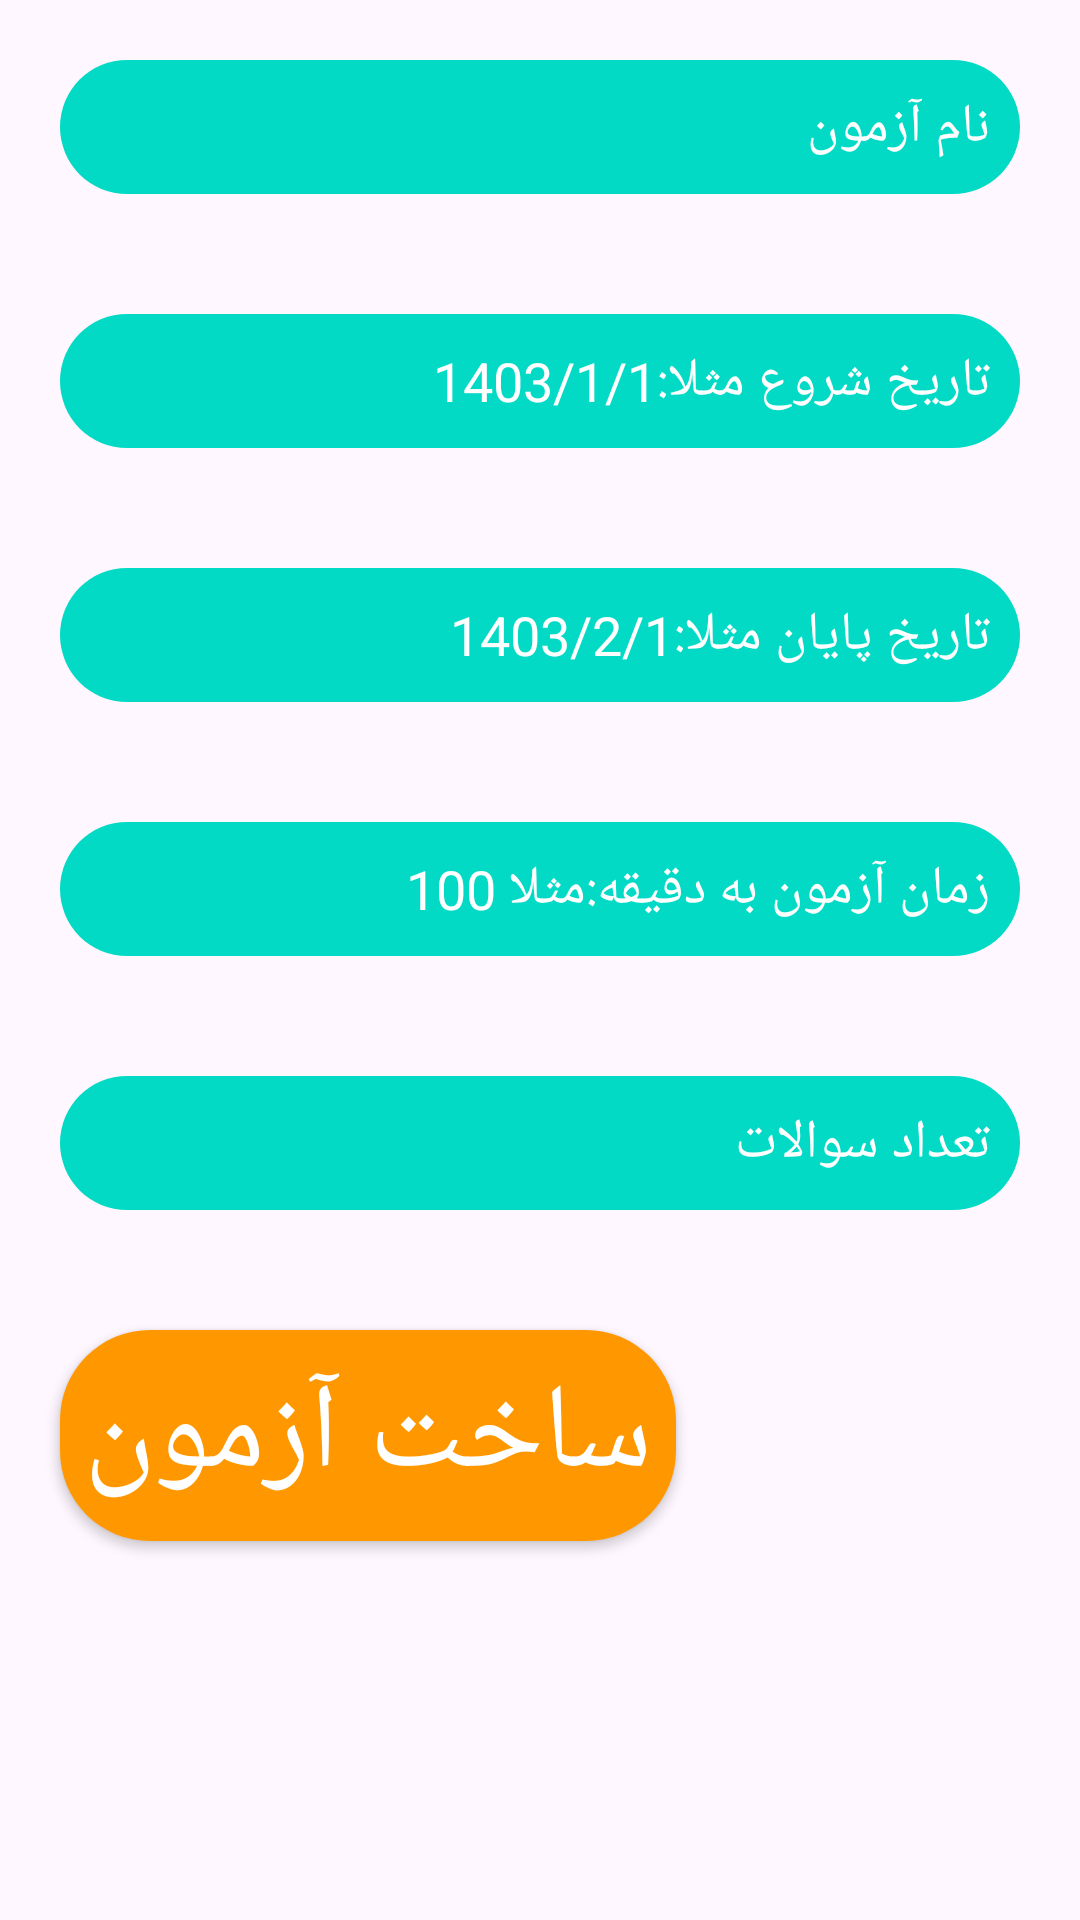

Here is an Android app screen rendered from its layout file. Give the layout XML and the strings, colors and styles it references.
<!-- AndroidManifest.xml: application theme Theme.Exampp_Project -->
<!-- res/layout/activity_example.xml -->
<?xml version="1.0" encoding="utf-8"?>
<LinearLayout xmlns:android="http://schemas.android.com/apk/res/android"
    xmlns:tools="http://schemas.android.com/tools"
    android:layout_width="match_parent"
    android:layout_height="match_parent"
    android:orientation="vertical">
    <androidx.appcompat.widget.AppCompatEditText
        android:layout_width="match_parent"
        android:layout_height="wrap_content"
        android:inputType="text"
        android:hint="نام آزمون"
        android:background="@drawable/input_view"
        android:padding="10dp"
        android:layout_margin="20dp"
        android:id="@+id/exampleName"
        android:textColorHint="@color/white"
        />
    <androidx.appcompat.widget.AppCompatTextView
        android:layout_width="match_parent"
        android:layout_height="wrap_content"
        android:visibility="gone"
        android:gravity="right"
        android:id="@+id/EREname"
        android:layout_marginHorizontal="30dp"
        android:layout_marginVertical="0dp"
        android:textColor="#FF0000"
        android:textSize="20dp"


        />
    <androidx.appcompat.widget.AppCompatEditText
        android:layout_width="match_parent"
        android:layout_height="wrap_content"
        android:hint="تاریخ شروع مثلا:1403/1/1  "
        android:layout_margin="20dp"

        android:background="@drawable/input_view"
        android:padding="10dp"
        android:inputType="date"
        android:id="@+id/startDate"
        android:textColorHint="@color/white"

        />

    <androidx.appcompat.widget.AppCompatEditText
        android:layout_width="match_parent"
        android:layout_height="wrap_content"
        android:hint="تاریخ پایان مثلا:1403/2/1"
        android:inputType="date"
        android:layout_margin="20dp"
        android:background="@drawable/input_view"
        android:padding="10dp"
        android:id="@+id/expireDate"
        android:textColorHint="@color/white"

        />
    <androidx.appcompat.widget.AppCompatEditText
        android:layout_width="match_parent"
        android:layout_height="wrap_content"
        android:hint="زمان آزمون به دقیقه:مثلا 100"
        android:layout_margin="20dp"
        android:background="@drawable/input_view"
        android:inputType="number"
        android:maxLength="3"
        android:padding="10dp"
        android:id="@+id/examTime"
        android:textColorHint="@color/white"

        />

    <androidx.appcompat.widget.AppCompatEditText
        android:layout_width="match_parent"
        android:layout_height="wrap_content"
        android:hint="تعداد سوالات"
        android:layout_margin="20dp"
        android:inputType="number"
        android:maxLength="3"
        android:background="@drawable/input_view"
        android:padding="10dp"
        android:textColorHint="@color/white"
        android:id="@+id/numQ"

        />
    <androidx.appcompat.widget.AppCompatButton
        android:layout_width="wrap_content"
        android:layout_height="wrap_content"
        android:text="ساخت آزمون"
        android:background="@drawable/round_textview_background"
        android:textSize="40sp"
        android:textColor="@color/white"
        android:padding="8dp"
        android:layout_margin="20dp"
        android:id="@+id/NextDataButton"

        />
</LinearLayout>
<!-- resources referenced by this layout -->
<resources>
  <color name="white">#FFFFFFFF</color>
  <!-- drawable input_view (drawable) -->
  <?xml version="1.0" encoding="utf-8"?>
  <shape xmlns:android="http://schemas.android.com/apk/res/android"
      android:shape="rectangle">
      <solid android:color="@color/design_default_color_secondary"/>
      <corners android:radius="80dp"/>
  </shape>
  <!-- drawable round_textview_background (drawable) -->
  <?xml version="1.0" encoding="utf-8"?>
  <shape xmlns:android="http://schemas.android.com/apk/res/android"
      android:shape="rectangle">
      <solid android:color="@color/splashText"/>
      <corners android:radius="30dp"/>
  </shape>
  <style name="Theme.Exampp_Project" parent="Base.Theme.Exampp_Project" />
  <color name="splashText">#FF9800</color>
  <style name="Base.Theme.Exampp_Project" parent="Theme.Material3.DayNight.NoActionBar">
          
          
      </style>
</resources>
